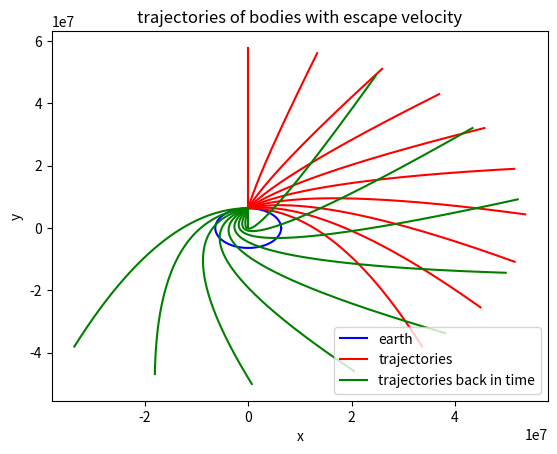

Python code for this plot:
import numpy as np
from scipy.constants import gravitational_constant as G
from scipy.integrate import odeint
import matplotlib.pyplot as plt

M = 5.975e24 # [kg]
R = 6.378e6 # [m]
v0 = np.sqrt(2*G*M/R) # [m/s]

T = 10000.0 # [s]
steps = 1000
t = np.linspace(0.0, T, steps)

def rhs(y, t):
    x, v = y[:2], y[2:]
    a = -G*M/np.linalg.norm(x)**3*x
    res = np.zeros(4); res[:2] = v; res[2:] = a
    return res

psi = np.linspace(0, 2*np.pi, 1000)
plt.plot(R*np.cos(psi), R*np.sin(psi), color="blue", label="earth")

throws = 10

label_set = False

for theta in np.linspace(0, np.pi/2, throws):
    y0 = np.array([0.0, R, v0*np.cos(theta), v0*np.sin(theta)])
    ys = odeint(rhs, y0, t)
    x1, x2 = ys[:, 0], ys[:, 1]
    if label_set:
        plt.plot(x1, x2, color="red")
    else:
        plt.plot(x1, x2, color="red", label="trajectories")
    y0 = np.array([0.0, R, v0*np.cos(theta), v0*np.sin(theta)])
    ys = odeint(rhs, y0, -t)
    x1, x2 = ys[:, 0], ys[:, 1]
    if label_set:
        plt.plot(x1, x2, color="green")
    else:
        plt.plot(x1, x2, color="green", label="trajectories back in time")
        label_set = True

plt.xlabel("x")
plt.ylabel("y")
plt.title("trajectories of bodies with escape velocity")
plt.legend()
plt.show()

